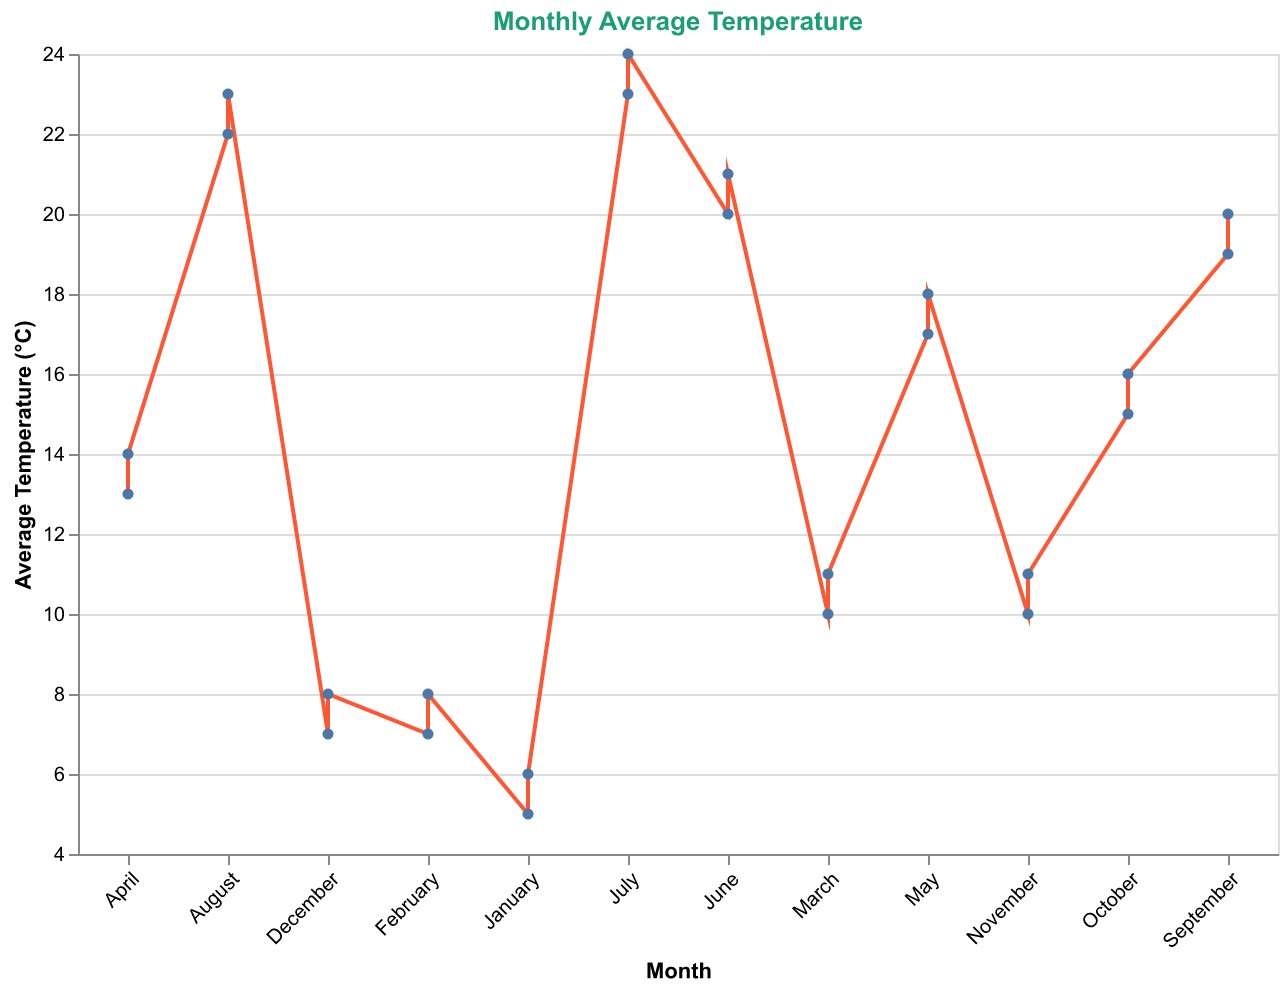

Values plotted in this chart, from the file beside it:
Month, Average Temperature (°C)
January, 5
February, 7
March, 10
April, 13
May, 17
June, 20
July, 23
August, 22
September, 19
October, 15
November, 10
December, 7
January, 6
February, 8
March, 11
April, 14
May, 18
June, 21
July, 24
August, 23
September, 20
October, 16
November, 11
December, 8
